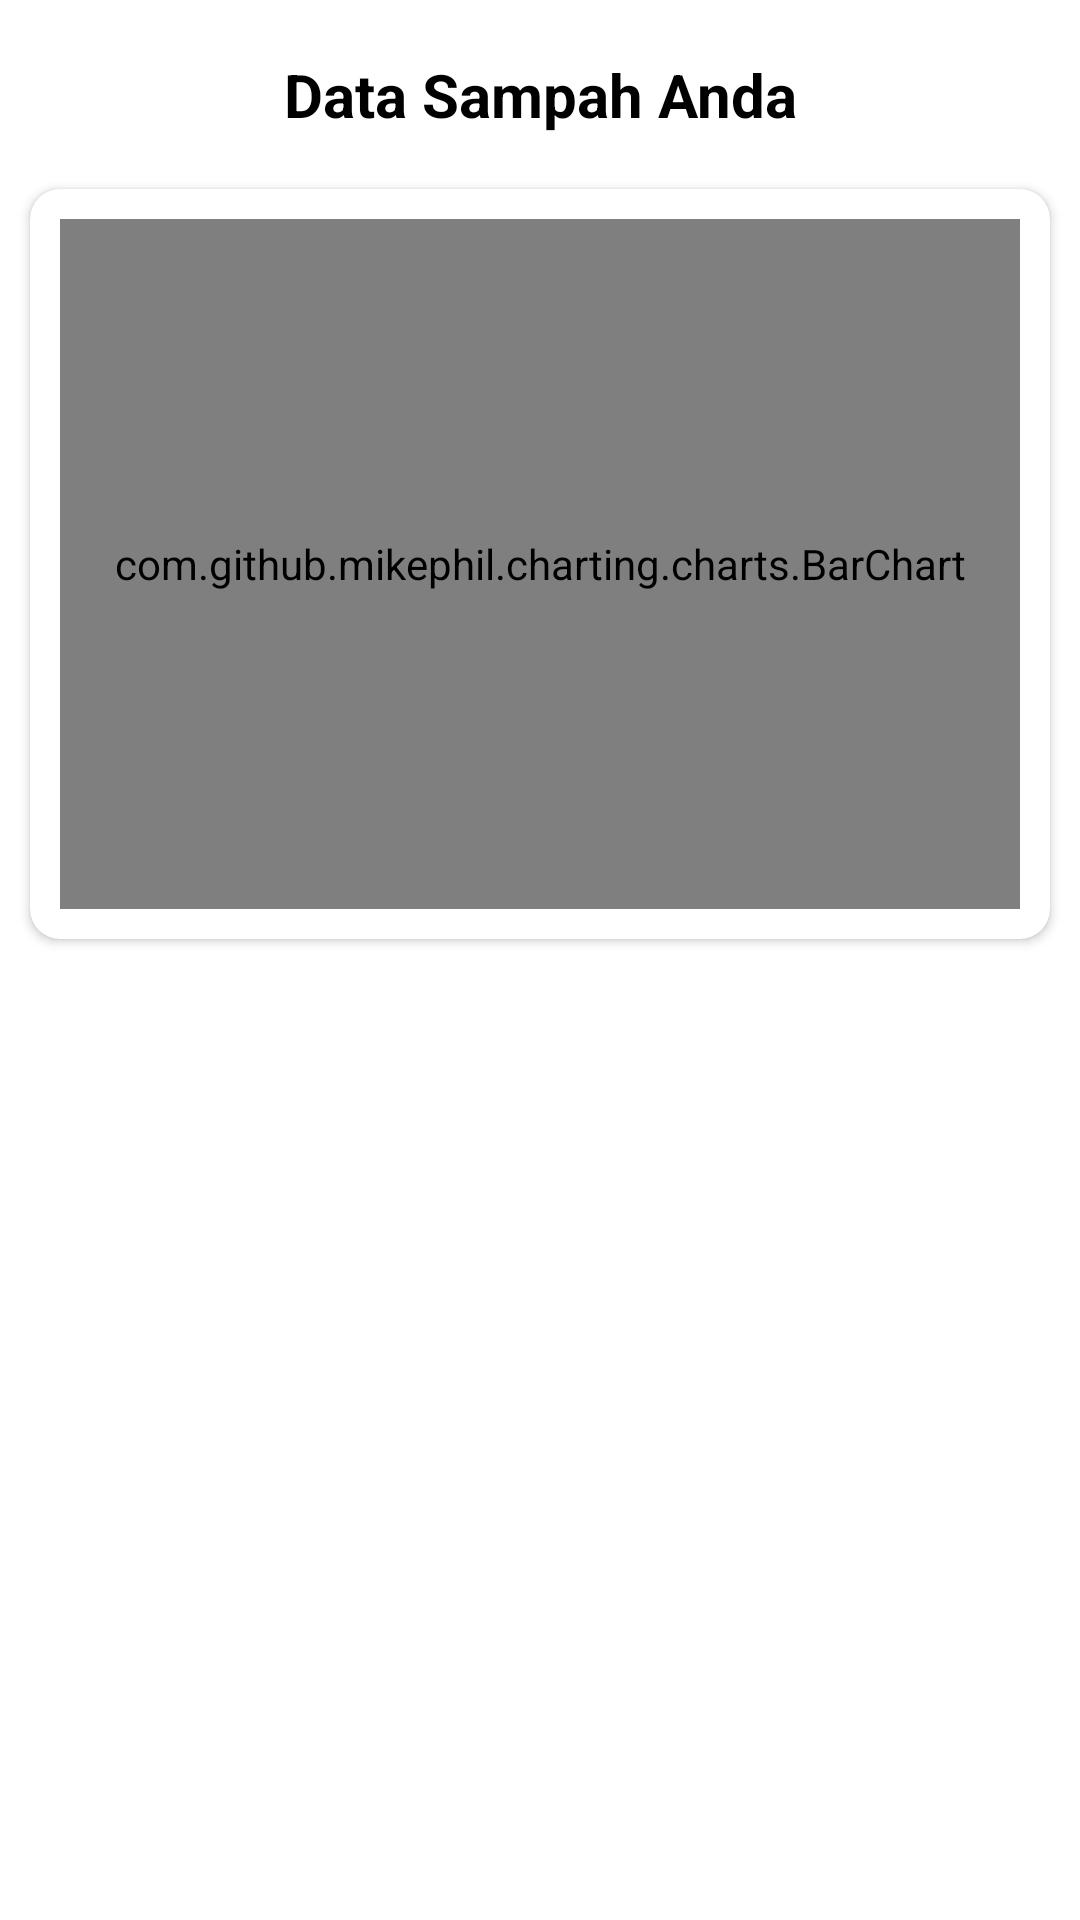

Here is an Android app screen rendered from its layout file. Give the layout XML and the strings, colors and styles it references.
<!-- AndroidManifest.xml: application theme Theme.MySirekapManggihan -->
<!-- res/layout/activity_data_sampah.xml -->
<?xml version="1.0" encoding="utf-8"?>
<androidx.constraintlayout.widget.ConstraintLayout xmlns:android="http://schemas.android.com/apk/res/android"
    xmlns:app="http://schemas.android.com/apk/res-auto"
    xmlns:tools="http://schemas.android.com/tools"
    android:id="@+id/main"
    android:layout_width="match_parent"
    android:layout_height="match_parent"
    android:background="@color/white"
    tools:context=".DataSampahActivity">

    <TextView
        android:id="@+id/tvRiwayatSampah"
        android:layout_width="match_parent"
        android:layout_height="wrap_content"
        android:layout_margin="18dp"
        android:text="Data Sampah Anda"
        android:textAlignment="center"
        android:textColor="@color/black"
        android:textSize="20sp"
        android:textStyle="bold"
        app:layout_constraintEnd_toEndOf="parent"
        app:layout_constraintStart_toStartOf="parent"
        app:layout_constraintTop_toTopOf="parent" />

    <androidx.cardview.widget.CardView
        android:id="@+id/cardView8"
        android:layout_width="match_parent"
        android:layout_height="wrap_content"
        android:layout_marginStart="10dp"
        android:layout_marginTop="18dp"
        android:layout_marginEnd="10dp"
        android:backgroundTint="@color/white"
        app:cardCornerRadius="10dp"
        app:layout_constraintEnd_toEndOf="parent"
        app:layout_constraintStart_toStartOf="parent"
        app:layout_constraintTop_toBottomOf="@+id/tvRiwayatSampah">

        <com.github.mikephil.charting.charts.BarChart
            android:id="@+id/barChartSampah"
            android:layout_width="match_parent"
            android:layout_height="230dp"
            android:layout_margin="10dp" />

    </androidx.cardview.widget.CardView>

</androidx.constraintlayout.widget.ConstraintLayout>
<!-- resources referenced by this layout -->
<resources>
  <color name="black">#FF000000</color>
  <color name="white">#FFFFFFFF</color>
  <style name="Theme.MySirekapManggihan" parent="Base.Theme.MySirekapManggihan" />
  <style name="Base.Theme.MySirekapManggihan" parent="Theme.Material3.DayNight">
          
          
          <item name="colorPrimary">@color/green</item>
      </style>
  <color name="green">#FF00FF00</color>
</resources>
